Labelled photos from "dataset", an image-classification folder in shoaibk-exe/employee-tracking. The possible labels are: empty, occupied.

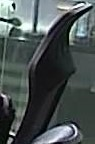
Label: empty

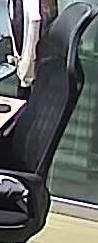
Label: empty

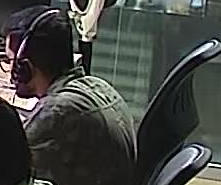
Label: occupied

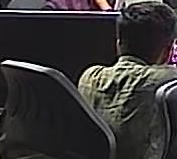
Label: occupied

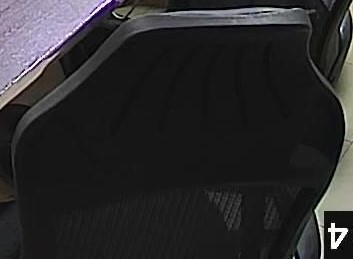
Label: empty

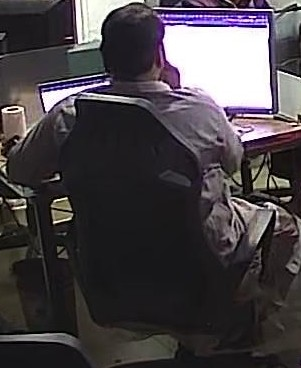
Label: occupied
